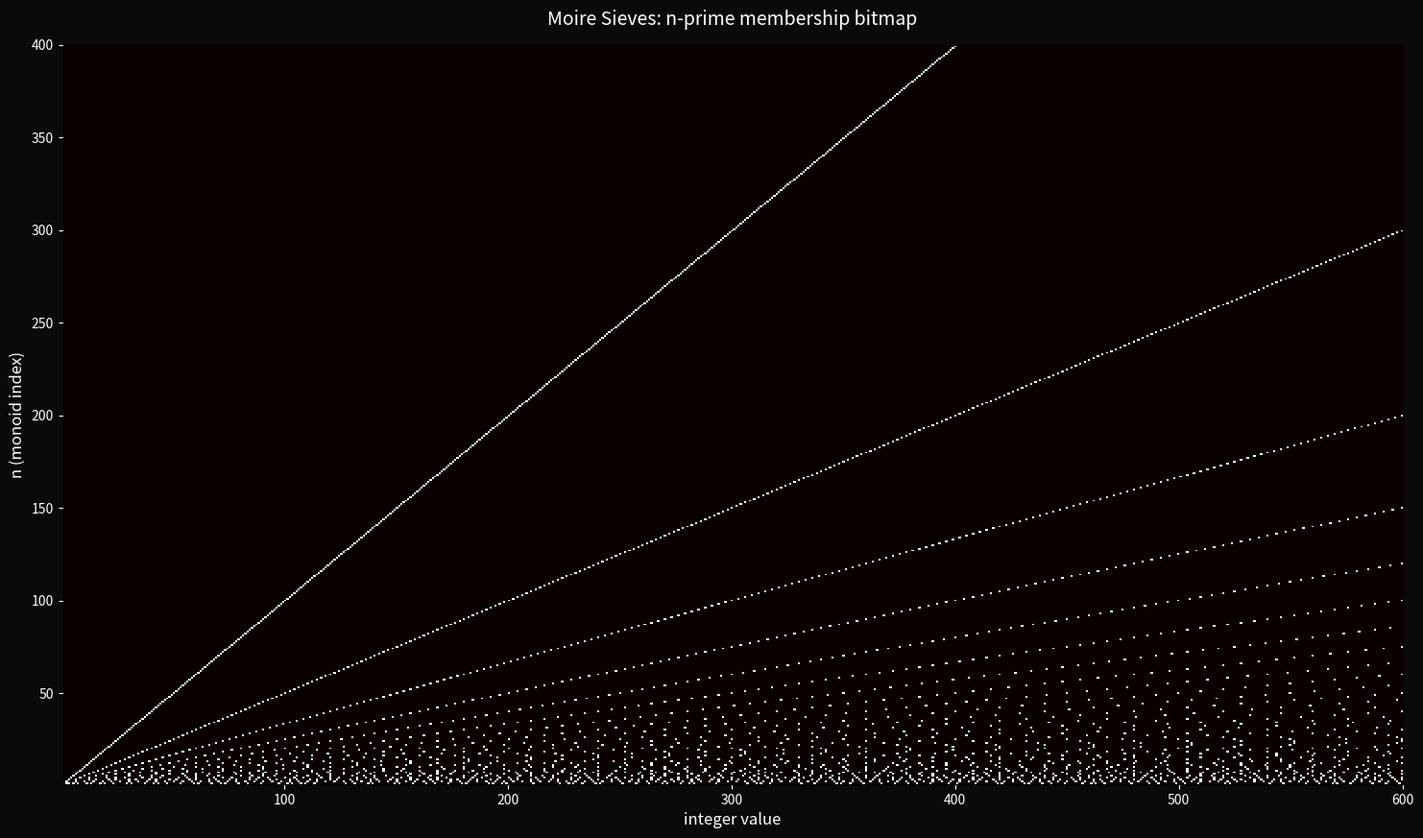

Source code (Python):
"""
Moire sieves — overlapping sieve patterns for different n.

For each n, the sieve deletes every n-th integer from the positive integers.
Overlaying these binary patterns (present/absent) for many n values creates
moire interference. We render this as a bitmap where columns are integers
and rows are n-values, with a pixel lit if that integer is an n-prime.
"""

import sys
sys.path.insert(0, '../../../core')

import numpy as np
import matplotlib.pyplot as plt

N_MAX = 400    # n = 1..400
K_MAX = 600    # integers 1..600

print("Building moire bitmap...")
bitmap = np.zeros((N_MAX, K_MAX), dtype=np.uint8)

for n in range(1, N_MAX + 1):
    if n == 1:
        # For n=1, mark primes
        sieve = np.ones(K_MAX + 1, dtype=bool)
        sieve[0] = sieve[1] = False
        for p in range(2, int(K_MAX**0.5) + 1):
            if sieve[p]:
                sieve[p*p::p] = False
        for k in range(1, K_MAX + 1):
            if sieve[k]:
                bitmap[n - 1, k - 1] = 1
    else:
        # n-prime: n*k where k is not divisible by n
        for k in range(1, K_MAX // n + 2):
            val = n * k
            if val > K_MAX:
                break
            if k % n != 0:
                bitmap[n - 1, val - 1] = 1

print("Plotting...")
fig, ax = plt.subplots(figsize=(18, 10))
fig.patch.set_facecolor('#0a0a0a')
ax.set_facecolor('#0a0a0a')

# Use a custom colormap: black background, bright points
ax.imshow(bitmap, aspect='auto', cmap='hot', interpolation='nearest',
          origin='lower', extent=[1, K_MAX, 1, N_MAX])
ax.set_xlabel('integer value', color='white', fontsize=12)
ax.set_ylabel('n (monoid index)', color='white', fontsize=12)
ax.set_title('Moire Sieves: n-prime membership bitmap', color='white', fontsize=14, pad=15)
ax.tick_params(colors='white')

plt.savefig('moire_sieves.png', dpi=300, facecolor='#0a0a0a', bbox_inches='tight')
print("-> moire_sieves.png")
